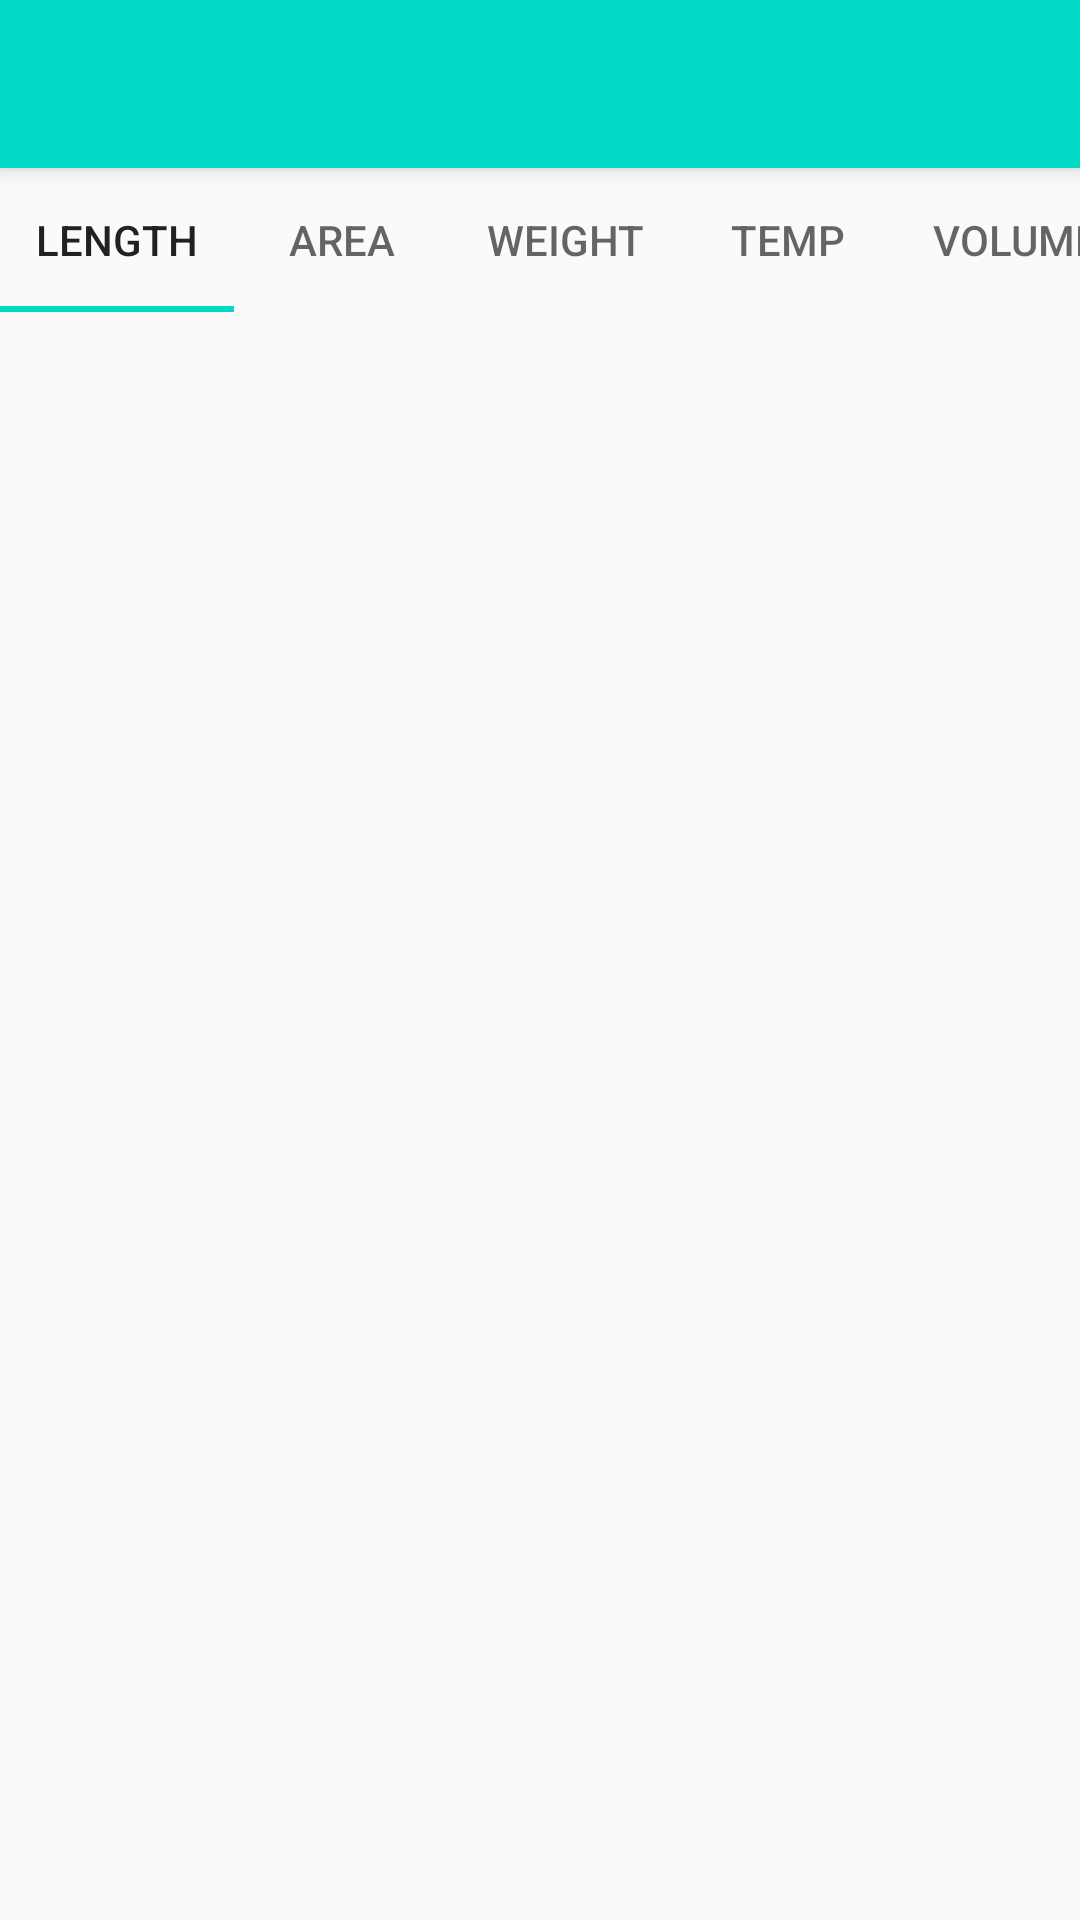

This screen was rendered from an Android layout file. Write that file and the resources it references.
<!-- AndroidManifest.xml: application theme AppTheme -->
<!-- res/layout/fragment_units.xml -->
<?xml version="1.0" encoding="utf-8"?>
<LinearLayout xmlns:android="http://schemas.android.com/apk/res/android"
    xmlns:tools="http://schemas.android.com/tools"
    android:layout_width="match_parent"
    android:layout_height="match_parent"
    xmlns:app="http://schemas.android.com/apk/res-auto"
    android:layout_alignParentTop="true"
    android:id="@+id/mainRelative"
    android:orientation="vertical">

    <include
        android:id="@+id/toolbar"
        layout="@layout/toolbar"/>


    <androidx.viewpager.widget.ViewPager
        android:id="@+id/view_page_layout"
        android:layout_width="match_parent"
        android:layout_height="match_parent"
        tools:layout_editor_absoluteX="133dp"
        tools:layout_editor_absoluteY="324dp">

        <com.google.android.material.tabs.TabLayout
            android:id="@+id/tab_layout"
            android:layout_width="match_parent"
            android:layout_height="wrap_content"
            app:tabMode="scrollable">
            <com.google.android.material.tabs.TabItem
                android:id="@+id/length_tab"
                android:layout_width="wrap_content"
                android:layout_height="wrap_content"
                android:text="Length" />

            <com.google.android.material.tabs.TabItem
                android:id="@+id/area_tab"
                android:layout_width="wrap_content"
                android:layout_height="wrap_content"
                android:text="Area" />

            <com.google.android.material.tabs.TabItem
                android:id="@+id/weight_tab"
                android:layout_width="wrap_content"
                android:layout_height="wrap_content"
                android:text="Weight" />

            <com.google.android.material.tabs.TabItem
                android:id="@+id/temp_tab"
                android:layout_width="wrap_content"
                android:layout_height="wrap_content"
                android:text="Temp" />

            <com.google.android.material.tabs.TabItem
                android:id="@+id/volume_tab"
                android:layout_width="wrap_content"
                android:layout_height="wrap_content"
                android:text="Volume" />

        </com.google.android.material.tabs.TabLayout>

    </androidx.viewpager.widget.ViewPager>
</LinearLayout>
<!-- res/layout/toolbar.xml (included above) -->
<?xml version="1.0" encoding="utf-8"?>
<androidx.appcompat.widget.Toolbar xmlns:android="http://schemas.android.com/apk/res/android"
    android:layout_width="match_parent"
    android:layout_height="wrap_content"
    xmlns:app="http://schemas.android.com/apk/res-auto"
    android:background="@color/colorAccent"
    android:elevation="4dp"
    android:theme="@style/ThemeOverlay.AppCompat.Dark.ActionBar"
    app:popupTheme="@style/ThemeOverlay.AppCompat.DayNight.ActionBar"
    style="@style/PreferenceThemeOverlay">
    




</androidx.appcompat.widget.Toolbar>
<!-- resources referenced by this layout -->
<resources>
  <color name="colorAccent">#03DAC5</color>
  <style name="AppTheme" parent="Theme.AppCompat.DayNight.NoActionBar">
          
          <item name="colorPrimary">@color/colorAccent</item>
          <item name="colorPrimaryDark">@color/bold_blue</item>
          <item name="colorAccent">@color/colorAccent</item>
      </style>
  <color name="bold_blue">#03A9F4</color>
</resources>
